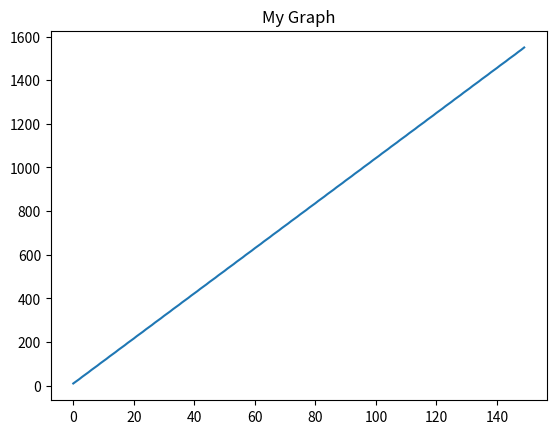

Write the Python code that produced this figure.
import math as m
import numpy as np
import pandas as pd
import time as ti
import matplotlib.pyplot as plt

# Static Variables
ST = 'int64'
SRT = 10
NR = 'nearest'
SSF = 'string'
NF = 'float64'
SLP = round(1540 / 149 , 3)
RAD = m.atan(SLP)
DEG = m.degrees(RAD)

# Generating the Array here and what's better than to use the Linspace
arr = np.linspace(SRT , 1550 , 150)

print(f"We have generated the {arr.ndim}D array here\nThe Size is {arr.size}\nThe Shape (i.e in each dimension the number of elements) {arr.shape}\nThe sum is {arr.sum()} and the Mean is {arr.mean()}")
idx = [f'v{i}' for i in range(arr.size)]

# We will Now Obtain the Percentile but it is a Pandas Method
ser = pd.Series(arr , index = idx , name = 'My Series').astype(ST)
val = '₹ ' + ser.quantile([0.1 , 0.9] , interpolation = NR).astype(NF).astype(SSF)

print(f"The Said Quantile is -> \n\n{val}")

# We will now compute the probability distribution here
# sop = val.str.replace('₹' , '').str.strip().astype(NF).value_counts(normalize = True)
sop = ser.value_counts(normalize = True)
print(f"The Probability Distribution is :- \n\n{sop}")

# Now We Will reset the index cause
kdx = ser.reset_index(drop = True)
print(f"Now We Make a Graph\nIt will come out to be linear (y = mx + c) form with m (aka Slope) = {SLP} and c (aka Intercept) = {SRT}\nWith Angle to the x axis being {DEG}° and Angle to the y axis being {90 - DEG}° respectively\n")
ti.sleep(1)
plt.plot(kdx)
# This Line below What this does it - It forces MatPlotLib Module to ensure 1 unit of x ensures 1 unit of y
# plt.gca().set_aspect('equal', adjustable='box')
plt.title('My Graph')
plt.show()
print("\nThankyou")
